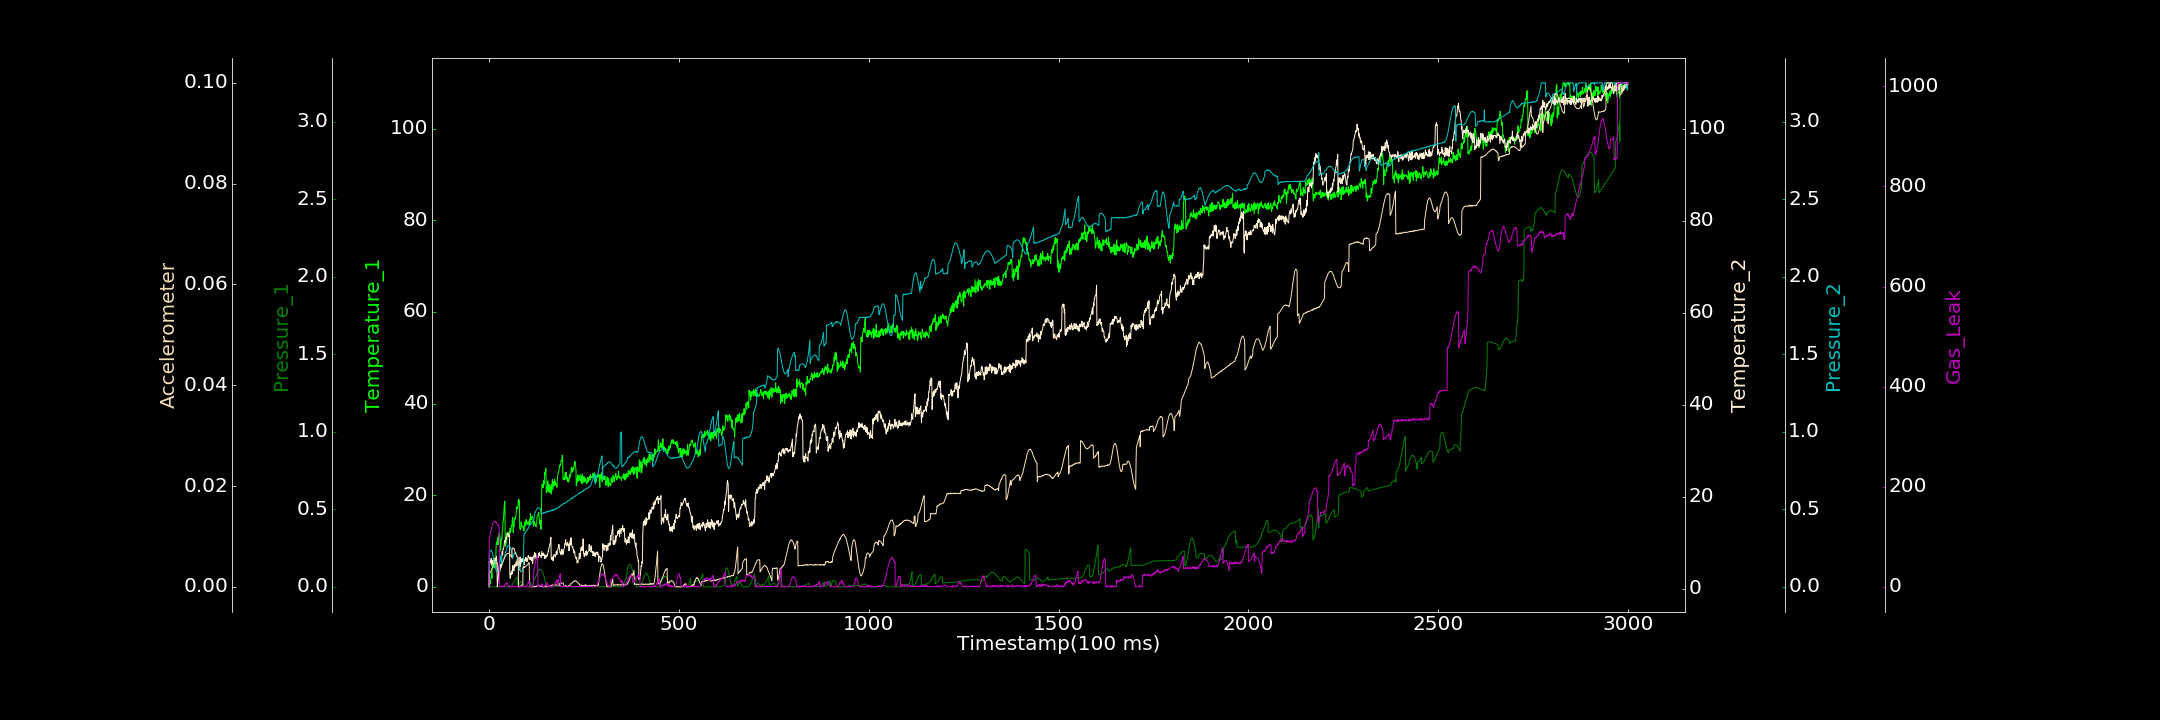

Source data for this figure (header and first rows):
0.000000000, 0.058851284, 0.000000000, 0.661163519, 0.000302044, 0.000000000, 0.138116259
1, 0.000000000, 0.000000000, 5.939, 0.2185, 0.002718, 96.23
2, 0.5283, 0.0002831, 5.482, 0.227, 0.002647, 97.83
3, 0.9502, 0.00004651, 5.631, 0.2311, 0.00279, 103.1
4, 0.65, 0.0000142, 6.011, 0.2358, 0.002949, 108
5, 1.814, 0.000000000, 6.289, 0.2369, 0.003101, 112.5
6, 2.224, 0.000000000, 6.643, 0.2334, 0.00326, 114.2
7, 3.092, 0.000000000, 5.188, 0.2285, 0.003411, 118
8, 1.889, 0.000000000, 5.659, 0.2269, 0.003674, 120.3
9, 5.061, 0.00009274, 6.157, 0.2194, 0.003791, 123.2
10, 4.522, 0.000000000, 5.536, 0.208, 0.004052, 126.7
11, 5.121, 0.000000000, 5.626, 0.1946, 0.004266, 128.4
12, 4.526, 0.0002378, 6.446, 0.184, 0.004378, 128.6
13, 4.079, 0.000000000, 6.634, 0.1724, 0.004564, 128.4
14, 4.169, 0.000000000, 6.037, 0.157, 0.004691, 130.5
15, 4.499, 0.00004379, 6.137, 0.1425, 0.004818, 130.1
16, 6.298, 0.0002879, 6.203, 0.137, 0.004892, 131.1
17, 4.495, 0.000000000, 6.183, 0.1233, 0.004932, 129.8
18, 5.979, 0.000000000, 6.733, 0.1125, 0.004918, 130.2
19, 9.125, 0.000311, 6.332, 0.1065, 0.00492, 129.7
20, 9.826, 0.000227, 7.097, 0.1011, 0.004866, 127.4
21, 9.736, 0.0001484, 5.149, 0.09897, 0.004675, 126.1
22, 9.263, 0.00003386, 0.4758, 0.1008, 0.004597, 125.5
23, 10.32, 0.000000000, 1.273, 0.1012, 0.004381, 125.2
24, 10.83, 0.00002037, 1.959, 0.1053, 0.003051, 121.2
25, 9.265, 0.00005936, 3.198, 0.1117, 0.003058, 121.9
26, 11.14, 0.000000000, 3.759, 0.1214, 0.003083, 121.5
27, 11.76, 0.0001161, 3.794, 0.1328, 0.003119, 119.2
28, 11.41, 0.000000000, 3.786, 0.1446, 0.003243, 0.000000000
29, 10.95, 0.000006366, 3.833, 0.1575, 0.003439, 0.5808
30, 8.99, 0.000268, 5.075, 0.1744, 0.003577, 0.000000000
31, 8.006, 0.000000000, 5.354, 0.1874, 0.003708, 0.000000000
32, 9.624, 0.0001264, 4.755, 0.2028, 0.003929, 0.000000000
33, 10.59, 0.00001896, 5.389, 0.1505, 0.004029, 0.000000000
34, 10.44, 0.000000000, 7.487, 0.1514, 0.004278, 1.485
35, 12.12, 0.00007678, 8.193, 0.1584, 0.004538, 0.05956
36, 12.06, 0.000000000, 7.429, 0.158, 0.004747, 0.3
37, 14.04, 0.000000000, 8.691, 0.1649, 0.004931, 0.9819
38, 14.59, 0.0001178, 8.705, 0.1719, 0.005168, 0.000000000
39, 15.72, 0.0001085, 8.985, 0.1806, 0.005389, 1.583
40, 17.42, 0.000000000, 9.508, 0.1863, 0.005568, 2.988
41, 18.41, 0.0001129, 10.43, 0.1953, 0.005676, 0.000000000
42, 18.63, 0.000000000, 10.59, 0.2084, 0.005884, 1.685
43, 8.863, 0.0001408, 10.13, 0.2141, 0.006013, 6.079
44, 8.855, 0.000000000, 10.54, 0.223, 0.00624, 5.396
45, 9.34, 0.00007794, 11.27, 0.2322, 0.006331, 5.511
46, 9.794, 0.0001347, 10.78, 0.2398, 0.006419, 5.638
47, 9.87, 0.0001481, 11.53, 0.2469, 0.00646, 8.104
48, 11.57, 0.0002453, 12.2, 0.2555, 0.006609, 7.517
49, 11.11, 0.000000000, 11.94, 0.2606, 0.006648, 7.221
50, 11.83, 0.000000000, 11.99, 0.2653, 0.006668, 1.909
51, 11.15, 0.000000000, 12.06, 0.2634, 0.006642, 0.9539
52, 11.88, 0.000000000, 11.38, 0.2673, 0.006632, 0.5758
53, 10.92, 0.0001048, 11.75, 0.2641, 0.006598, 2.364
54, 11.73, 0.000000000, 11.56, 0.2655, 0.006542, 0.000000000
55, 12.13, 0.0001271, 3.224, 0.26, 0.006409, 0.000000000
56, 12.81, 0.000000000, 2.329, 0.2578, 0.006356, 0.000000000
57, 11.82, 0.000111, 2.763, 0.2499, 0.006198, 0.5798
58, 12.41, 0.001938, 3.522, 0.2427, 0.006123, 0.000000000
59, 13.38, 0.004939, 3.242, 0.2296, 0.006097, 0.000000000
60, 13.21, 0.007998, 3.172, 0.2234, 0.005858, 0.05598
... 2,939 more rows
